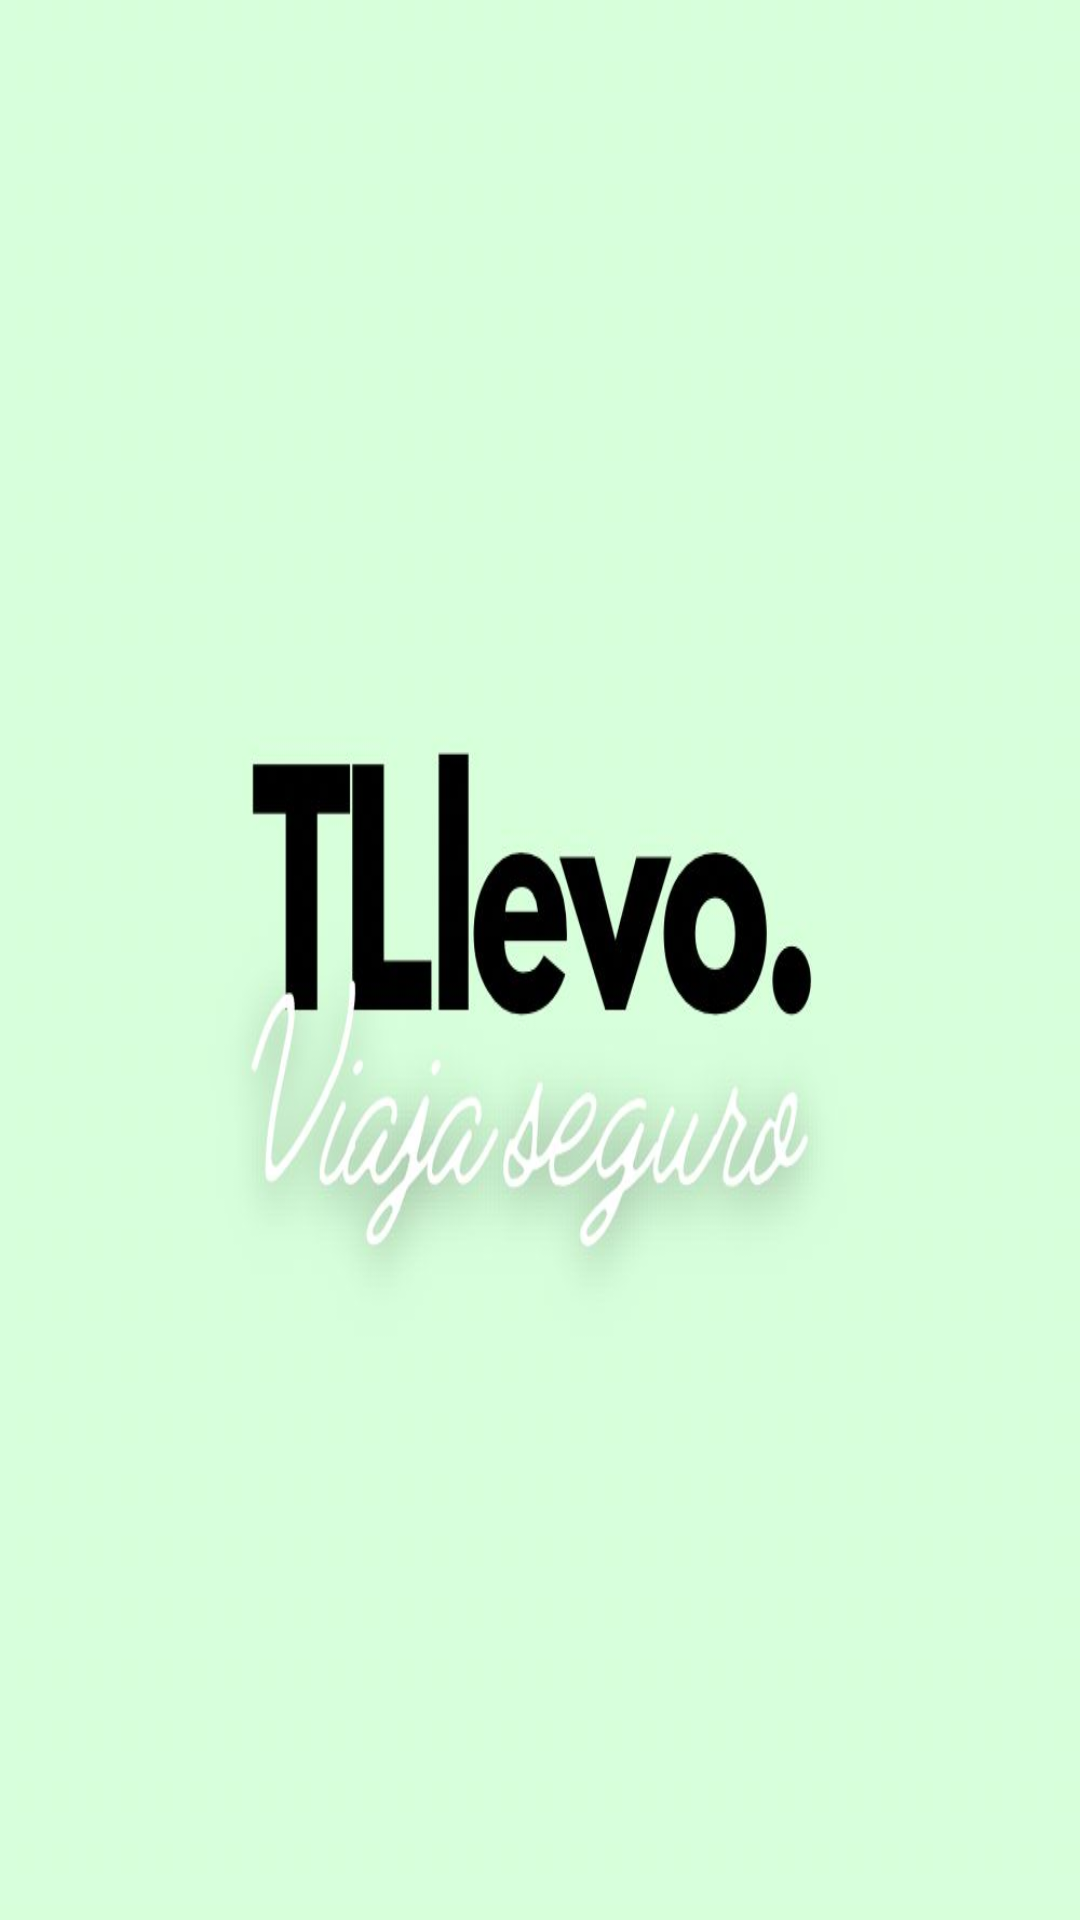

The Android layout XML behind this screen, and the referenced resources:
<!-- AndroidManifest.xml: application theme Theme.Appfinaltllevo -->
<!-- res/layout/splash_activity.xml -->
<?xml version="1.0" encoding="utf-8"?>
<androidx.constraintlayout.widget.ConstraintLayout xmlns:android="http://schemas.android.com/apk/res/android"
    android:layout_width="match_parent"
    android:layout_height="match_parent">

    <androidx.constraintlayout.widget.ConstraintLayout
        android:layout_width="match_parent"
        android:layout_height="match_parent"
        android:background="@drawable/whatsapp_image_2024_09_30_at_11_57_34_am">

    </androidx.constraintlayout.widget.ConstraintLayout>
</androidx.constraintlayout.widget.ConstraintLayout>
<!-- resources referenced by this layout -->
<resources>
  <!-- drawable whatsapp_image_2024_09_30_at_11_57_34_am: jpeg bitmap (drawable, 26568 bytes) -->
  <style name="Theme.Appfinaltllevo" parent="Base.Theme.Appfinaltllevo" />
  <style name="Base.Theme.Appfinaltllevo" parent="Theme.Material3.DayNight.NoActionBar">
          
          
      </style>
</resources>
